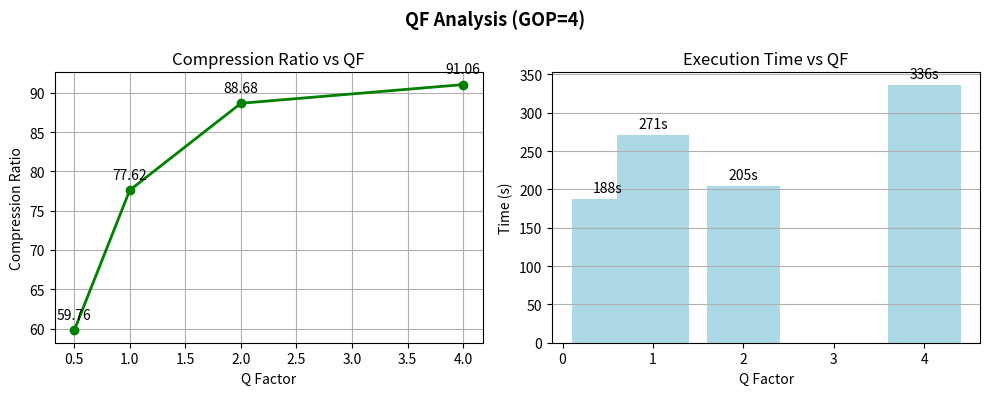

Write the Python code that produced this figure.
import matplotlib.pyplot as plt

q_values = [0.5, 1, 2, 4]
ratios = [59.76, 77.62, 88.68, 91.06]
times = [188, 271, 205, 336]

fig, (ax1, ax2) = plt.subplots(1, 2, figsize=(10, 4))

ax1.plot(q_values, ratios, marker='o', color='green', linewidth=2)
ax1.set_title("Compression Ratio vs QF")
ax1.set_xlabel("Q Factor")
ax1.set_ylabel("Compression Ratio")
ax1.grid(True)
for q, r in zip(q_values, ratios):
    ax1.annotate(str(r), xy=(q, r), xytext=(0, 8), textcoords="offset points", ha='center')

ax2.bar(q_values, times, color='lightblue', width=0.8)
ax2.set_title("Execution Time vs QF")
ax2.set_xlabel("Q Factor")
ax2.set_ylabel("Time (s)")
ax2.grid(True, axis='y')
for q, t in zip(q_values, times):
    ax2.annotate(str(t)+'s', xy=(q, t), xytext=(0, 5), textcoords="offset points", ha='center')

plt.suptitle("QF Analysis (GOP=4)", fontsize=13, fontweight='bold')
plt.tight_layout()
plt.savefig("qf_vs_compression.png", dpi=150)
plt.show()
